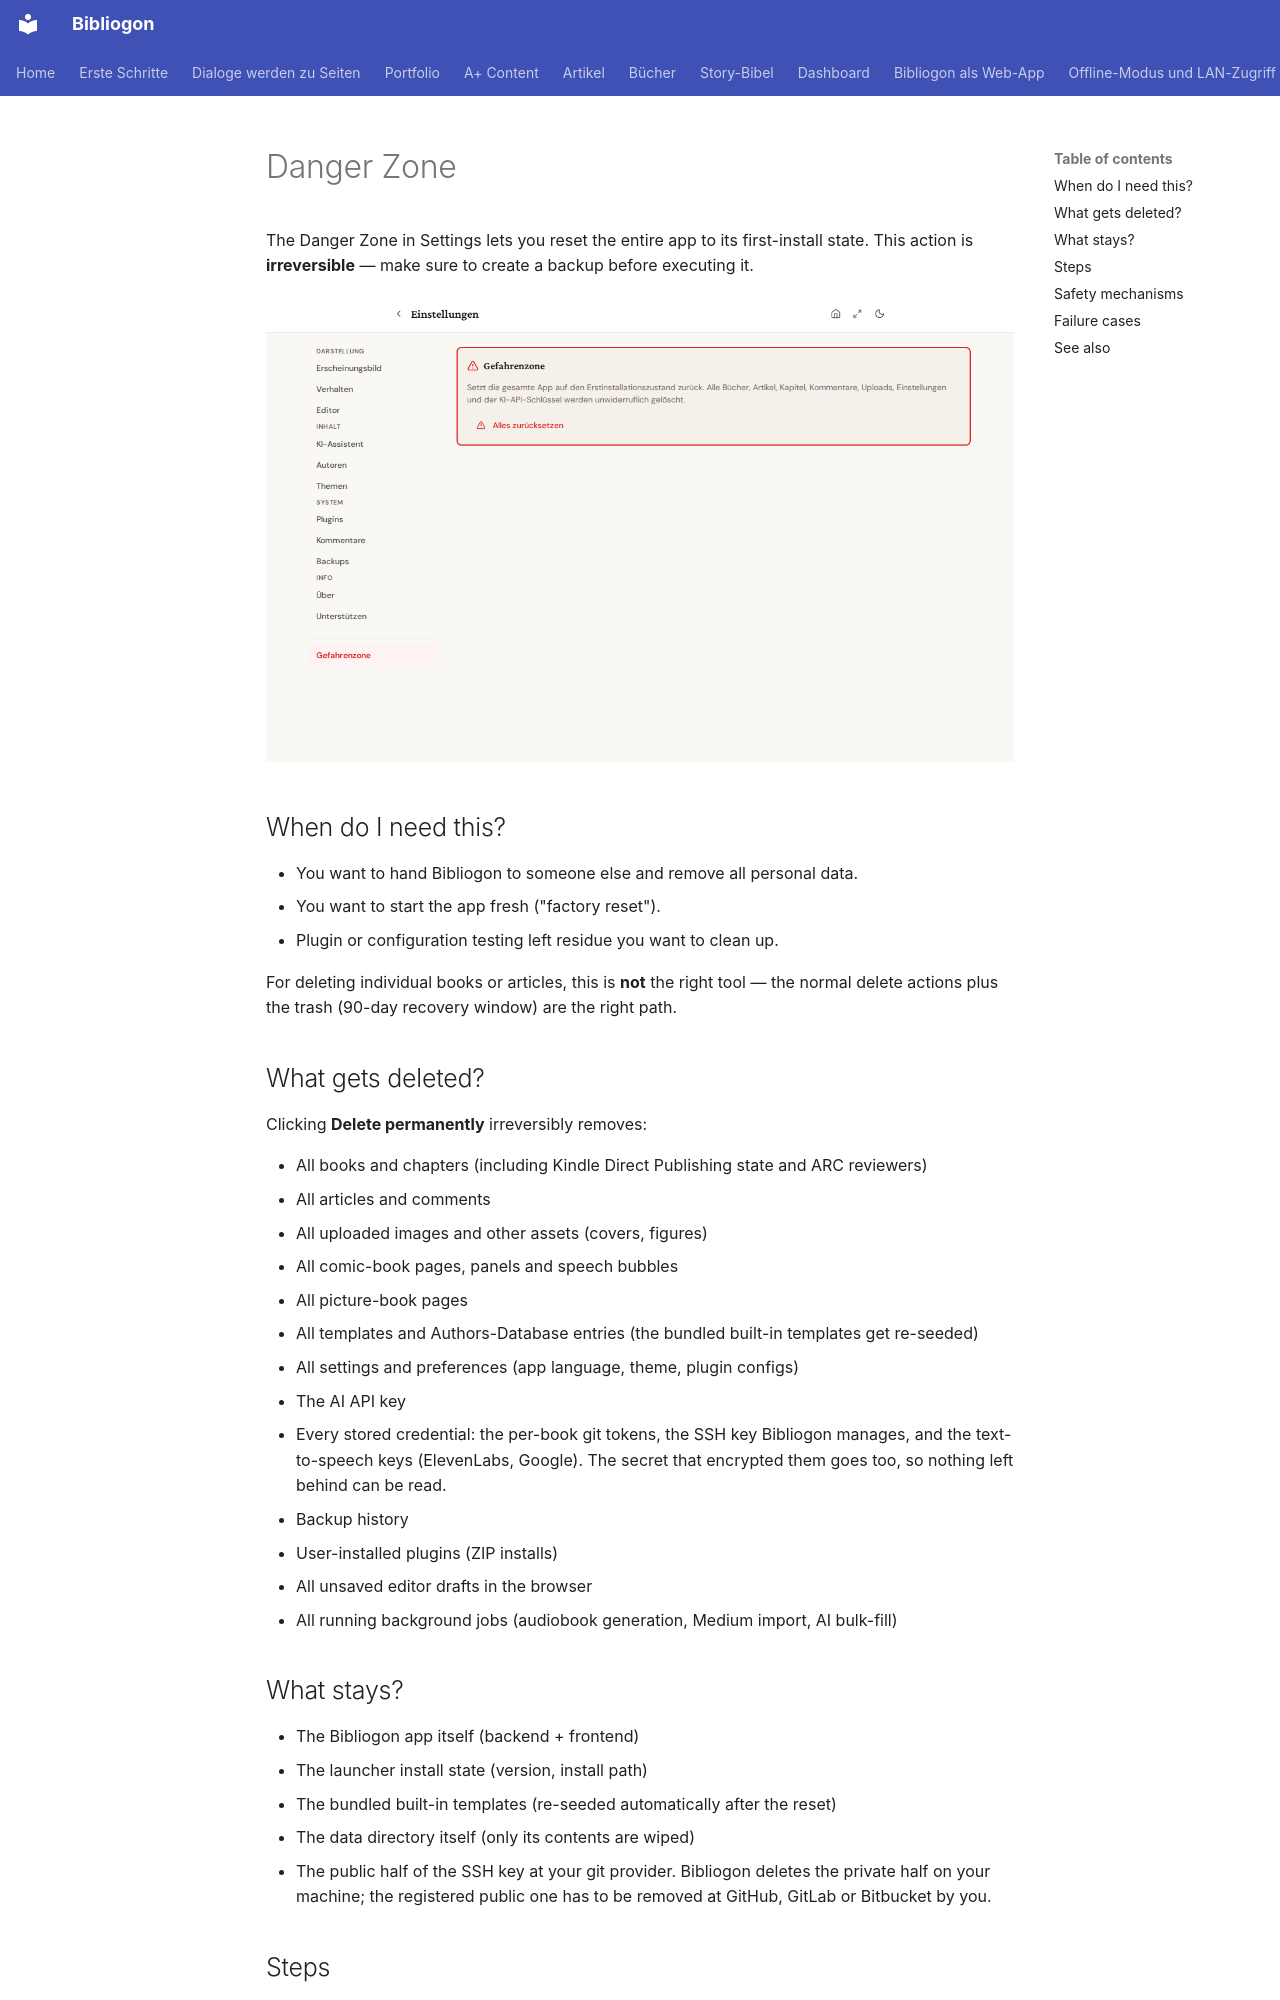

repository: astrapi69/bibliogon · page: en/settings/danger-zone/index.html · generator: mkdocs

# Danger Zone

The Danger Zone in Settings lets you reset the entire app to its first-install state. This action is **irreversible** — make sure to create a backup before executing it.

![Settings Danger Zone tab](../../assets/screenshots/settings-gefahrenzone.png)

## When do I need this?

- You want to hand Bibliogon to someone else and remove all personal data.
- You want to start the app fresh ("factory reset").
- Plugin or configuration testing left residue you want to clean up.

For deleting individual books or articles, this is **not** the right tool — the normal delete actions plus the trash (90-day recovery window) are the right path.

## What gets deleted?

Clicking **Delete permanently** irreversibly removes:

- All books and chapters (including Kindle Direct Publishing state and ARC reviewers)
- All articles and comments
- All uploaded images and other assets (covers, figures)
- All comic-book pages, panels and speech bubbles
- All picture-book pages
- All templates and Authors-Database entries (the bundled built-in templates get re-seeded)
- All settings and preferences (app language, theme, plugin configs)
- The AI API key
- Every stored credential: the per-book git tokens, the SSH key Bibliogon
  manages, and the text-to-speech keys (ElevenLabs, Google). The secret that
  encrypted them goes too, so nothing left behind can be read.
- Backup history
- User-installed plugins (ZIP installs)
- All unsaved editor drafts in the browser
- All running background jobs (audiobook generation, Medium import, AI bulk-fill)

## What stays?

- The Bibliogon app itself (backend + frontend)
- The launcher install state (version, install path)
- The bundled built-in templates (re-seeded automatically after the reset)
- The data directory itself (only its contents are wiped)
- The public half of the SSH key at your git provider. Bibliogon deletes the
  private half on your machine; the registered public one has to be removed
  at GitHub, GitLab or Bitbucket by you.
